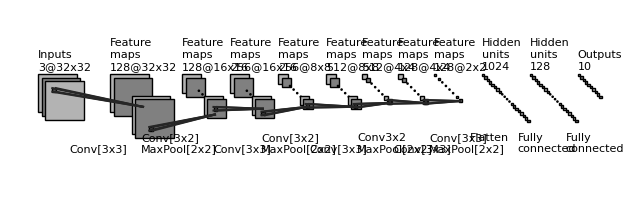

Source code (Python):
"""
[redacted]
All rights reserved.

Redistribution and use in source and binary forms, with or without
    modification, are permitted provided that the following conditions are met:

1. Redistributions of source code must retain the above copyright notice, this
    list of conditions and the following disclaimer.

2. Redistributions in binary form must reproduce the above copyright notice,
    this list of conditions and the following disclaimer in the documentation
    and/or other materials provided with the distribution.

3. Neither the name of the copyright holder nor the names of its contributors
    may be used to endorse or promote products derived from this software
    without specific prior written permission.

THIS SOFTWARE IS PROVIDED BY THE COPYRIGHT HOLDERS AND CONTRIBUTORS "AS IS"
    AND ANY EXPRESS OR IMPLIED WARRANTIES, INCLUDING, BUT NOT LIMITED TO, THE
    IMPLIED WARRANTIES OF MERCHANTABILITY AND FITNESS FOR A PARTICULAR PURPOSE
    ARE DISCLAIMED. IN NO EVENT SHALL THE COPYRIGHT HOLDER OR CONTRIBUTORS BE
    LIABLE FOR ANY DIRECT, INDIRECT, INCIDENTAL, SPECIAL, EXEMPLARY, OR
    CONSEQUENTIAL DAMAGES (INCLUDING, BUT NOT LIMITED TO, PROCUREMENT OF
    SUBSTITUTE GOODS OR SERVICES; LOSS OF USE, DATA, OR PROFITS; OR BUSINESS
    INTERRUPTION) HOWEVER CAUSED AND ON ANY THEORY OF LIABILITY, WHETHER IN
    CONTRACT, STRICT LIABILITY, OR TORT (INCLUDING NEGLIGENCE OR OTHERWISE)
    ARISING IN ANY WAY OUT OF THE USE OF THIS SOFTWARE, EVEN IF ADVISED OF THE
    POSSIBILITY OF SUCH DAMAGE.
"""


import os
import numpy as np
import matplotlib.pyplot as plt
plt.rcdefaults()
from matplotlib.lines import Line2D
from matplotlib.patches import Rectangle
from matplotlib.patches import Circle

NumDots = 4
NumConvMax = 8
NumFcMax = 20
White = 1.
Light = 0.7
Medium = 0.5
Dark = 0.3
Darker = 0.15
Black = 0.


def add_layer(patches, colors, size=(24, 24), num=5,
              top_left=[0, 0],
              loc_diff=[3, -3],
              ):
    # add a rectangle
    top_left = np.array(top_left)
    loc_diff = np.array(loc_diff)
    loc_start = top_left - np.array([0, size[0]])
    for ind in range(num):
        patches.append(Rectangle(loc_start + ind * loc_diff, size[1], size[0]))
        if ind % 2:
            colors.append(Medium)
        else:
            colors.append(Light)


def add_layer_with_omission(patches, colors, size=(24, 24),
                            num=5, num_max=8,
                            num_dots=4,
                            top_left=[0, 0],
                            loc_diff=[3, -3],
                            ):
    # add a rectangle
    top_left = np.array(top_left)
    loc_diff = np.array(loc_diff)
    loc_start = top_left - np.array([0, size[0]])
    this_num = min(num, num_max)
    start_omit = (this_num - num_dots) // 2
    end_omit = this_num - start_omit
    start_omit -= 1
    for ind in range(this_num):
        if (num > num_max) and (start_omit < ind < end_omit):
            omit = True
        else:
            omit = False

        if omit:
            patches.append(
                Circle(loc_start + ind * loc_diff + np.array(size) / 2, 0.5))
        else:
            patches.append(Rectangle(loc_start + ind * loc_diff,
                                     size[1], size[0]))

        if omit:
            colors.append(Black)
        elif ind % 2:
            colors.append(Medium)
        else:
            colors.append(Light)


def add_mapping(patches, colors, start_ratio, end_ratio, patch_size, ind_bgn,
                top_left_list, loc_diff_list, num_show_list, size_list):

    start_loc = top_left_list[ind_bgn] \
        + (num_show_list[ind_bgn] - 1) * np.array(loc_diff_list[ind_bgn]) \
        + np.array([start_ratio[0] * (size_list[ind_bgn][1] - patch_size[1]),
                    - start_ratio[1] * (size_list[ind_bgn][0] - patch_size[0])]
                   )




    end_loc = top_left_list[ind_bgn + 1] \
        + (num_show_list[ind_bgn + 1] - 1) * np.array(
            loc_diff_list[ind_bgn + 1]) \
        + np.array([end_ratio[0] * size_list[ind_bgn + 1][1],
                    - end_ratio[1] * size_list[ind_bgn + 1][0]])


    patches.append(Rectangle(start_loc, patch_size[1], -patch_size[0]))
    colors.append(Dark)
    patches.append(Line2D([start_loc[0], end_loc[0]],
                          [start_loc[1], end_loc[1]]))
    colors.append(Darker)
    patches.append(Line2D([start_loc[0] + patch_size[1], end_loc[0]],
                          [start_loc[1], end_loc[1]]))
    colors.append(Darker)
    patches.append(Line2D([start_loc[0], end_loc[0]],
                          [start_loc[1] - patch_size[0], end_loc[1]]))
    colors.append(Darker)
    patches.append(Line2D([start_loc[0] + patch_size[1], end_loc[0]],
                          [start_loc[1] - patch_size[0], end_loc[1]]))
    colors.append(Darker)



def label(xy, text, xy_off=[0, 4]):
    plt.text(xy[0] + xy_off[0], xy[1] + xy_off[1], text,
             family='sans-serif', size=8)


if __name__ == '__main__':

    fc_unit_size = 2
    layer_width = 40
    flag_omit = True

    patches = []
    colors = []

    fig, ax = plt.subplots()


    ############################
    # conv layers
    size_list = [(32, 32), (32, 32), (16, 16), (16, 16), (8, 8), (8, 8), (4, 4), (4, 4), (2, 2)]
    num_list = [3, 128, 128, 256, 256, 512, 512, 128, 128]
    x_diff_list = [0, layer_width+20, layer_width+20, layer_width, layer_width, layer_width, layer_width-10, layer_width-10, layer_width-10]
    text_list = ['Inputs'] + ['Feature\nmaps'] * (len(size_list) - 1)
    loc_diff_list = [[3, -3]] * len(size_list)

    num_show_list = list(map(min, num_list, [NumConvMax] * len(num_list)))
    top_left_list = np.c_[np.cumsum(x_diff_list), np.zeros(len(x_diff_list))]
    for ind in range(len(size_list)-1,-1,-1):
        if flag_omit:
            add_layer_with_omission(patches, colors, size=size_list[ind],
                                    num=num_list[ind],
                                    num_max=NumConvMax,
                                    num_dots=NumDots,
                                    top_left=top_left_list[ind],
                                    loc_diff=loc_diff_list[ind])
        else:
            add_layer(patches, colors, size=size_list[ind],
                      num=num_show_list[ind],
                      top_left=top_left_list[ind], loc_diff=loc_diff_list[ind])
        label(top_left_list[ind], text_list[ind] + '\n{}@{}x{}'.format(
            num_list[ind], size_list[ind][0], size_list[ind][1]))

    ############################
    # in between layers
    start_ratio_list = [[0.2, 0.2], [0.4, 0.8], [0.4, 0.5], [0.4, 0.8], [0.4, 0.8], [0.4, 0.8], [0.4, 0.8], [0.4, 0.8]]
    end_ratio_list = [[0.2, 0.2], [0.4, 0.8], [0.4, 0.5], [0.4, 0.8], [0.4, 0.8], [0.4, 0.8], [0.4, 0.8], [0.4, 0.8]]
    patch_size_list = [(3, 3), (3, 3), (3, 3), (3, 3), (3, 3), (3,3), (3, 3), (3, 3), (3,3)]
    ind_bgn_list = range(8)#len(patch_size_list))
    text_list = ['Conv[3x3]', 'Conv[3x2]\nMaxPool[2x2]', 'Conv[3x3]', 'Conv[3x2]\nMaxPool[2x2]',
                'Conv[3x3]', 'Conv3x2\nMaxPool[2x2]', 'Conv[3x3]', 'Conv[3x3]\nMaxPool[2x2]'
                ]

    for ind in range(8):#len(patch_size_list)):
        add_mapping(
            patches, colors, start_ratio_list[ind], end_ratio_list[ind],
            patch_size_list[ind], ind,
            top_left_list, loc_diff_list, num_show_list, size_list)
        label(top_left_list[ind], text_list[ind] #+ '\n{}x{} kernel'.format(patch_size_list[ind][0], patch_size_list[ind][1])
        , xy_off=[26, -65]
        )


    ############################
    # fully connected layers
    size_list = [(fc_unit_size, fc_unit_size)] * 3
    num_list = [1024, 128, 10]
    num_show_list = list(map(min, num_list, [NumFcMax] * len(num_list)))
    x_diff_list = [sum(x_diff_list) + layer_width, layer_width, layer_width]
    top_left_list = np.c_[np.cumsum(x_diff_list), np.zeros(len(x_diff_list))]
    loc_diff_list = [[fc_unit_size, -fc_unit_size]] * len(top_left_list)
    text_list = ['Hidden\nunits'] * (len(size_list) - 1) + ['Outputs']

    for ind in range(len(size_list)):
        if flag_omit:
            add_layer_with_omission(patches, colors, size=size_list[ind],
                                    num=num_list[ind],
                                    num_max=NumFcMax,
                                    num_dots=NumDots,
                                    top_left=top_left_list[ind],
                                    loc_diff=loc_diff_list[ind])
        else:
            add_layer(patches, colors, size=size_list[ind],
                      num=num_show_list[ind],
                      top_left=top_left_list[ind],
                      loc_diff=loc_diff_list[ind])
        label(top_left_list[ind], text_list[ind] + '\n{}'.format(
            num_list[ind]))

    text_list = ['Flatten\n', 'Fully\nconnected', 'Fully\nconnected']

    for ind in range(len(size_list)):
        label(top_left_list[ind], text_list[ind], xy_off=[-10, -65])

    ############################
    for patch, color in zip(patches, colors):
        patch.set_color(color * np.ones(3))
        if isinstance(patch, Line2D):
            ax.add_line(patch)
        else:
            patch.set_edgecolor(Black * np.ones(3))
            ax.add_patch(patch)

    plt.tight_layout()
    plt.axis('equal')
    plt.axis('off')
    plt.show()
    fig.set_size_inches(8, 2.5)

    fig_dir = './'
    fig_ext = '.png'
    fig.savefig(os.path.join(fig_dir, 'convnet_fig' + fig_ext),
                bbox_inches='tight', pad_inches=0)
